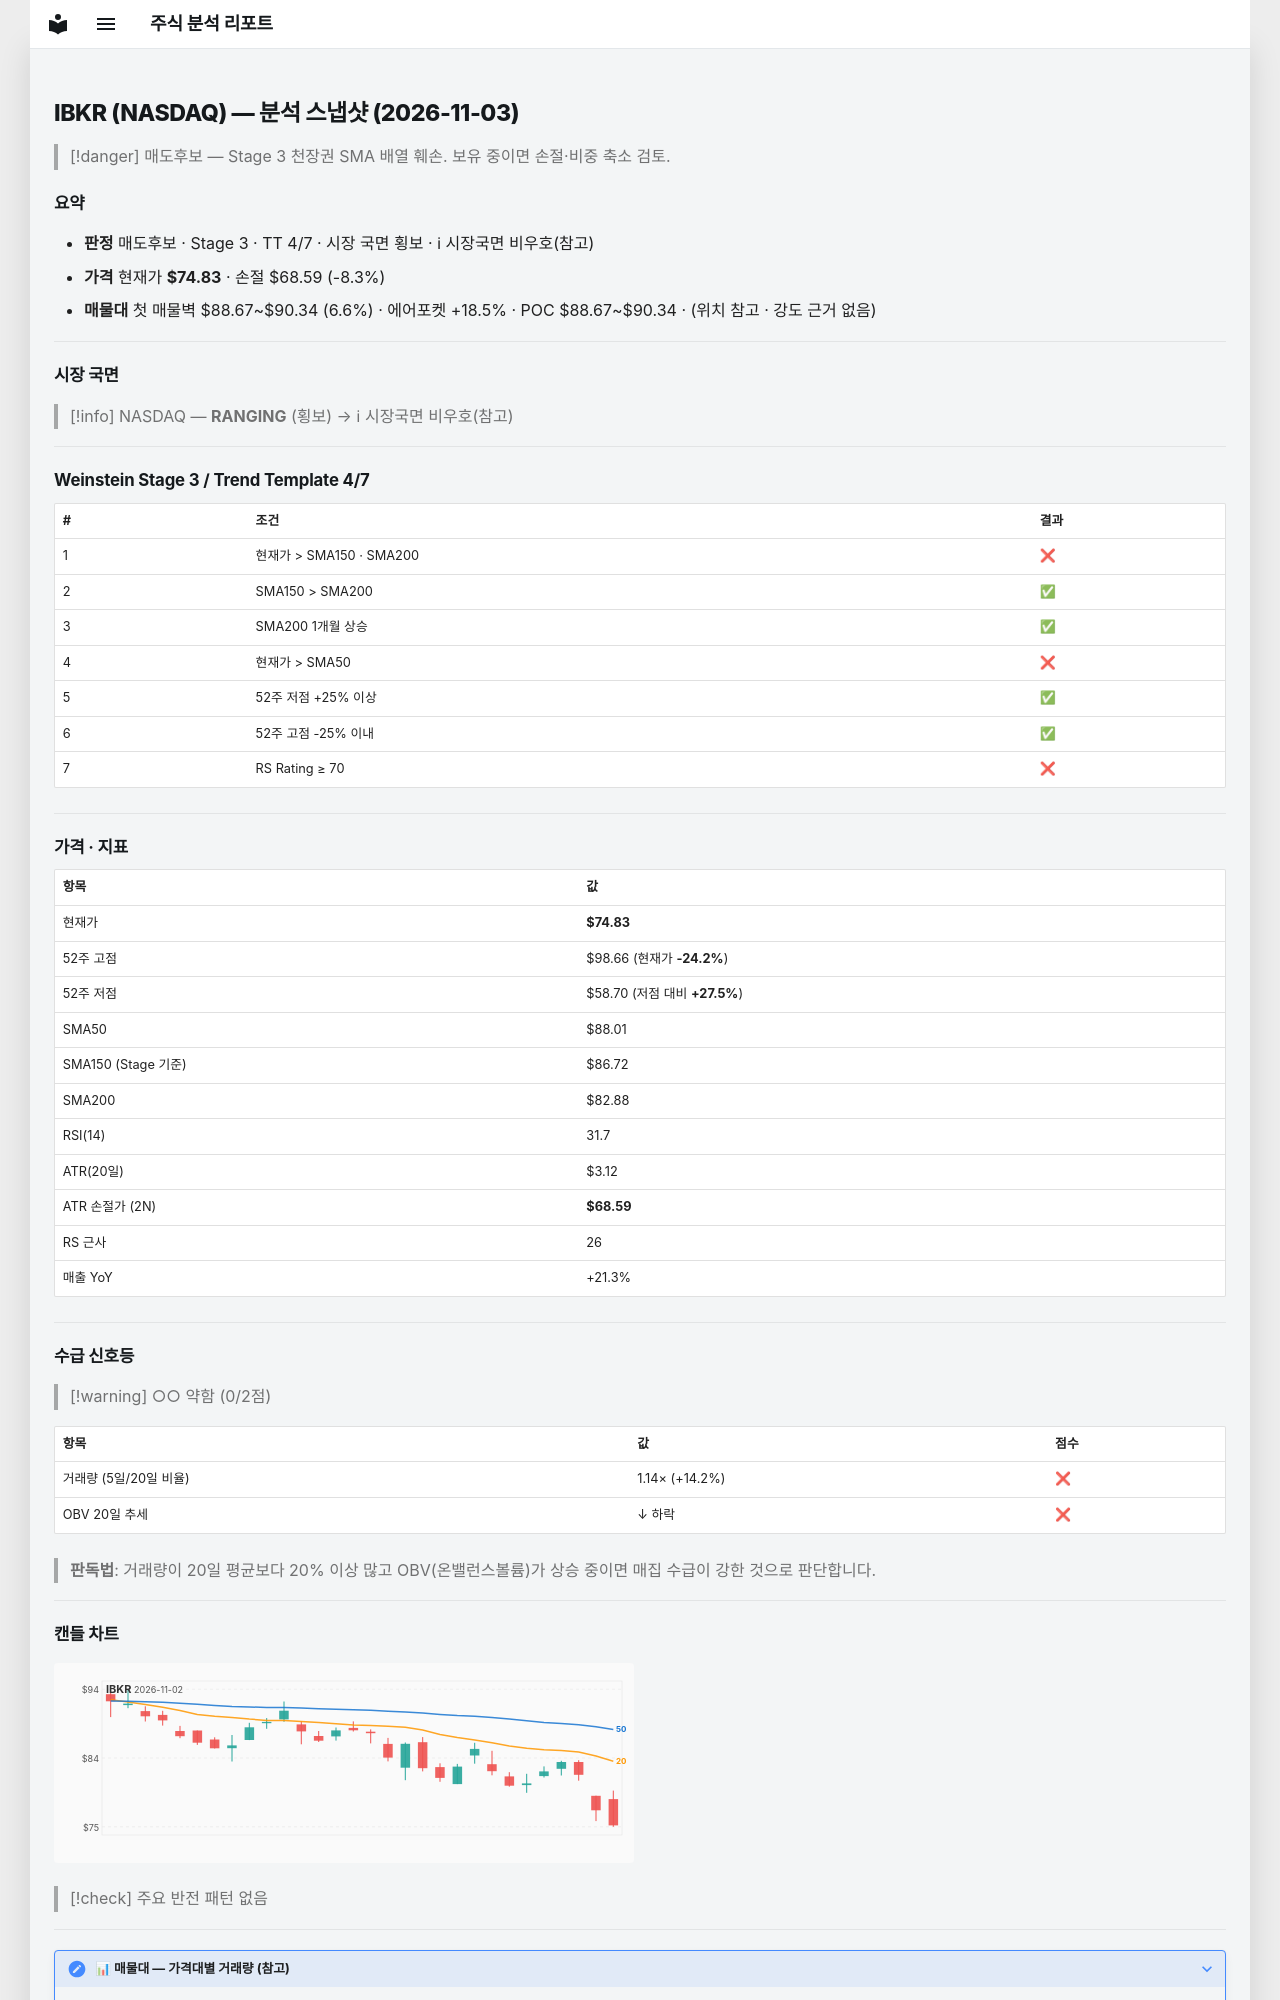

repository: soloandco/stock-reports · page: snapshots/IBKR-2026-11-03/index.html · generator: mkdocs

---
type: analysis-snapshot
title: IBKR 분석 스냅샷
ticker: IBKR
market: NASDAQ
created: 2026-11-03
updated: 2026-11-03
bar-date: 2026-11-02
verdict: 매도후보
real-rr: 3.82
sma50-gap-pct: -15.0
weekly-position: 저항대아래
weekly-overhead-price: 98.66
weekly-overhead-pct: 31.8
stage: 3
trend-template-score: 4
tt-max: 7
ma-set: sma-50-150-200
price: 74.83000183105469
stop-price: 68.58603376553751
market-regime: RANGING
supply-demand-score: 0/2
supply-demand-label: 약함
status: tracking
tags:
  - stock-agent
  - watchlist
  - IBKR
  - analysis
related:
  - "[[analysis-template]]"
---

# IBKR (NASDAQ) — 분석 스냅샷 (2026-11-03)

> [!danger] 매도후보 — Stage 3 천장권
> SMA 배열 훼손. 보유 중이면 손절·비중 축소 검토.

## 요약

- **판정** 매도후보 · Stage 3 · TT 4/7 · 시장 국면 횡보 · ℹ 시장국면 비우호(참고)
- **가격** 현재가 **$74.83** · 손절 $68.59 (-8.3%)
- **매물대** 첫 매물벽 $88.67~$90.34 (6.6%) · 에어포켓 +18.5% · POC $88.67~$90.34 · (위치 참고 · 강도 근거 없음)

---

## 시장 국면

> [!info] NASDAQ — **RANGING** (횡보) → ℹ 시장국면 비우호(참고)

---

## Weinstein Stage 3 / Trend Template 4/7

| # | 조건 | 결과 |
|---|------|------|
| 1 | 현재가 > SMA150 · SMA200 | ❌ |
| 2 | SMA150 > SMA200 | ✅ |
| 3 | SMA200 1개월 상승 | ✅ |
| 4 | 현재가 > SMA50 | ❌ |
| 5 | 52주 저점 +25% 이상 | ✅ |
| 6 | 52주 고점 -25% 이내 | ✅ |
| 7 | RS Rating ≥ 70 | ❌ |

---

## 가격 · 지표

| 항목 | 값 |
|------|---|
| 현재가 | **$74.83** |
| 52주 고점 | $98.66 (현재가 **-24.2%**) |
| 52주 저점 | $58.70 (저점 대비 **+27.5%**) |
| SMA50 | $88.01 |
| SMA150 (Stage 기준) | $86.72 |
| SMA200 | $82.88 |
| RSI(14) | 31.7 |
| ATR(20일) | $3.12 |
| ATR 손절가 (2N) | **$68.59** |
| RS 근사 | 26 |
| 매출 YoY | +21.3% |

---
## 수급 신호등

> [!warning] ○○ 약함 (0/2점)

| 항목 | 값 | 점수 |
|------|------|------|
| 거래량 (5일/20일 비율) | 1.14× (+14.2%) | ❌ |
| OBV 20일 추세 | ↓ 하락 | ❌ |

> **판독법**: 거래량이 20일 평균보다 20% 이상 많고 OBV(온밸런스볼륨)가 상승 중이면 매집 수급이 강한 것으로 판단합니다.

---
